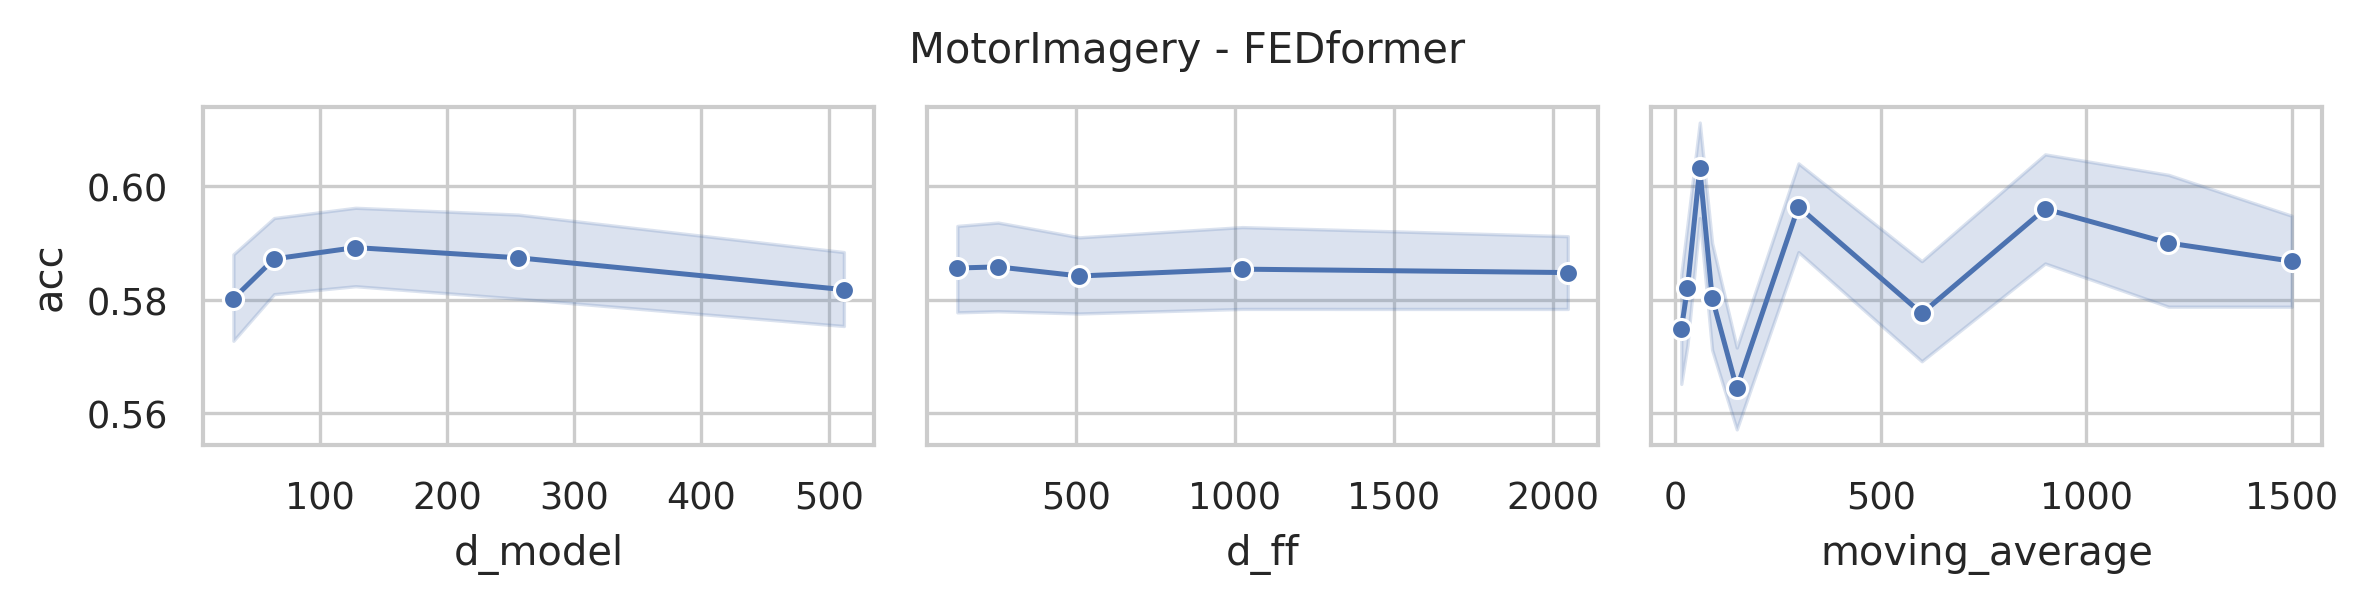

Values plotted in this chart, from the file beside it:
data_name, model, seq_len, d_model, n_heads, e_layers, d_layers, d_ff, moving_average, acc, model_params, model_size (MB)
MotorImagery, FEDformer, 3000, 512, 8, 2, 1, 2048, 1500, 0.58, 19972610, 95.74
MotorImagery, FEDformer, 3000, 512, 8, 2, 1, 2048, 1200, 0.55, 19972610, 95.74
MotorImagery, FEDformer, 3000, 512, 8, 2, 1, 2048, 900, 0.6, 19972610, 95.74
MotorImagery, FEDformer, 3000, 512, 8, 2, 1, 2048, 600, 0.58, 19972610, 95.74
MotorImagery, FEDformer, 3000, 512, 8, 2, 1, 2048, 300, 0.61, 19972610, 95.74
MotorImagery, FEDformer, 3000, 512, 8, 2, 1, 2048, 150, 0.59, 19972610, 95.74
MotorImagery, FEDformer, 3000, 512, 8, 2, 1, 2048, 90, 0.59, 19972610, 95.74
MotorImagery, FEDformer, 3000, 512, 8, 2, 1, 2048, 60, 0.58, 19972610, 95.74
MotorImagery, FEDformer, 3000, 512, 8, 2, 1, 2048, 30, 0.62, 19972610, 95.74
MotorImagery, FEDformer, 3000, 512, 8, 2, 1, 2048, 15, 0.59, 19972610, 95.74
MotorImagery, FEDformer, 3000, 512, 8, 2, 1, 1024, 1500, 0.58, 16826882, 83.74
MotorImagery, FEDformer, 3000, 512, 8, 2, 1, 1024, 1200, 0.57, 16826882, 83.74
MotorImagery, FEDformer, 3000, 512, 8, 2, 1, 1024, 900, 0.62, 16826882, 83.74
MotorImagery, FEDformer, 3000, 512, 8, 2, 1, 1024, 600, 0.56, 16826882, 83.74
MotorImagery, FEDformer, 3000, 512, 8, 2, 1, 1024, 300, 0.58, 16826882, 83.74
MotorImagery, FEDformer, 3000, 512, 8, 2, 1, 1024, 150, 0.53, 16826882, 83.74
MotorImagery, FEDformer, 3000, 512, 8, 2, 1, 1024, 90, 0.56, 16826882, 83.74
MotorImagery, FEDformer, 3000, 512, 8, 2, 1, 1024, 60, 0.6, 16826882, 83.74
MotorImagery, FEDformer, 3000, 512, 8, 2, 1, 1024, 30, 0.55, 16826882, 83.74
MotorImagery, FEDformer, 3000, 512, 8, 2, 1, 1024, 15, 0.61, 16826882, 83.74
MotorImagery, FEDformer, 3000, 512, 8, 2, 1, 512, 1500, 0.58, 15254018, 77.74
MotorImagery, FEDformer, 3000, 512, 8, 2, 1, 512, 1200, 0.56, 15254018, 77.74
MotorImagery, FEDformer, 3000, 512, 8, 2, 1, 512, 900, 0.56, 15254018, 77.74
MotorImagery, FEDformer, 3000, 512, 8, 2, 1, 512, 600, 0.58, 15254018, 77.74
MotorImagery, FEDformer, 3000, 512, 8, 2, 1, 512, 300, 0.61, 15254018, 77.74
MotorImagery, FEDformer, 3000, 512, 8, 2, 1, 512, 150, 0.58, 15254018, 77.74
MotorImagery, FEDformer, 3000, 512, 8, 2, 1, 512, 90, 0.63, 15254018, 77.74
MotorImagery, FEDformer, 3000, 512, 8, 2, 1, 512, 60, 0.61, 15254018, 77.74
MotorImagery, FEDformer, 3000, 512, 8, 2, 1, 512, 30, 0.58, 15254018, 77.74
MotorImagery, FEDformer, 3000, 512, 8, 2, 1, 512, 15, 0.56, 15254018, 77.74
MotorImagery, FEDformer, 3000, 512, 8, 2, 1, 256, 1500, 0.58, 14467586, 74.74
MotorImagery, FEDformer, 3000, 512, 8, 2, 1, 256, 1200, 0.57, 14467586, 74.74
MotorImagery, FEDformer, 3000, 512, 8, 2, 1, 256, 900, 0.61, 14467586, 74.74
MotorImagery, FEDformer, 3000, 512, 8, 2, 1, 256, 600, 0.58, 14467586, 74.74
MotorImagery, FEDformer, 3000, 512, 8, 2, 1, 256, 300, 0.59, 14467586, 74.74
MotorImagery, FEDformer, 3000, 512, 8, 2, 1, 256, 150, 0.58, 14467586, 74.74
MotorImagery, FEDformer, 3000, 512, 8, 2, 1, 256, 90, 0.53, 14467586, 74.74
MotorImagery, FEDformer, 3000, 512, 8, 2, 1, 256, 60, 0.62, 14467586, 74.74
MotorImagery, FEDformer, 3000, 512, 8, 2, 1, 256, 30, 0.58, 14467586, 74.74
MotorImagery, FEDformer, 3000, 512, 8, 2, 1, 256, 15, 0.55, 14467586, 74.74
MotorImagery, FEDformer, 3000, 512, 8, 2, 1, 128, 1500, 0.55, 14074370, 73.24
MotorImagery, FEDformer, 3000, 512, 8, 2, 1, 128, 1200, 0.61, 14074370, 73.24
MotorImagery, FEDformer, 3000, 512, 8, 2, 1, 128, 900, 0.56, 14074370, 73.24
MotorImagery, FEDformer, 3000, 512, 8, 2, 1, 128, 600, 0.61, 14074370, 73.24
MotorImagery, FEDformer, 3000, 512, 8, 2, 1, 128, 300, 0.55, 14074370, 73.24
MotorImagery, FEDformer, 3000, 512, 8, 2, 1, 128, 150, 0.55, 14074370, 73.24
MotorImagery, FEDformer, 3000, 512, 8, 2, 1, 128, 90, 0.58, 14074370, 73.24
MotorImagery, FEDformer, 3000, 512, 8, 2, 1, 128, 60, 0.57, 14074370, 73.24
MotorImagery, FEDformer, 3000, 512, 8, 2, 1, 128, 30, 0.61, 14074370, 73.24
MotorImagery, FEDformer, 3000, 512, 8, 2, 1, 128, 15, 0.61, 14074370, 73.24
MotorImagery, FEDformer, 3000, 256, 8, 2, 1, 2048, 1500, 0.57, 7364866, 37.88
MotorImagery, FEDformer, 3000, 256, 8, 2, 1, 2048, 1200, 0.57, 7364866, 37.88
MotorImagery, FEDformer, 3000, 256, 8, 2, 1, 2048, 900, 0.65, 7364866, 37.88
MotorImagery, FEDformer, 3000, 256, 8, 2, 1, 2048, 600, 0.57, 7364866, 37.88
MotorImagery, FEDformer, 3000, 256, 8, 2, 1, 2048, 300, 0.57, 7364866, 37.88
MotorImagery, FEDformer, 3000, 256, 8, 2, 1, 2048, 150, 0.58, 7364866, 37.88
MotorImagery, FEDformer, 3000, 256, 8, 2, 1, 2048, 90, 0.55, 7364866, 37.88
MotorImagery, FEDformer, 3000, 256, 8, 2, 1, 2048, 60, 0.59, 7364866, 37.88
MotorImagery, FEDformer, 3000, 256, 8, 2, 1, 2048, 30, 0.54, 7364866, 37.88
MotorImagery, FEDformer, 3000, 256, 8, 2, 1, 2048, 15, 0.56, 7364866, 37.88
... 190 more rows
